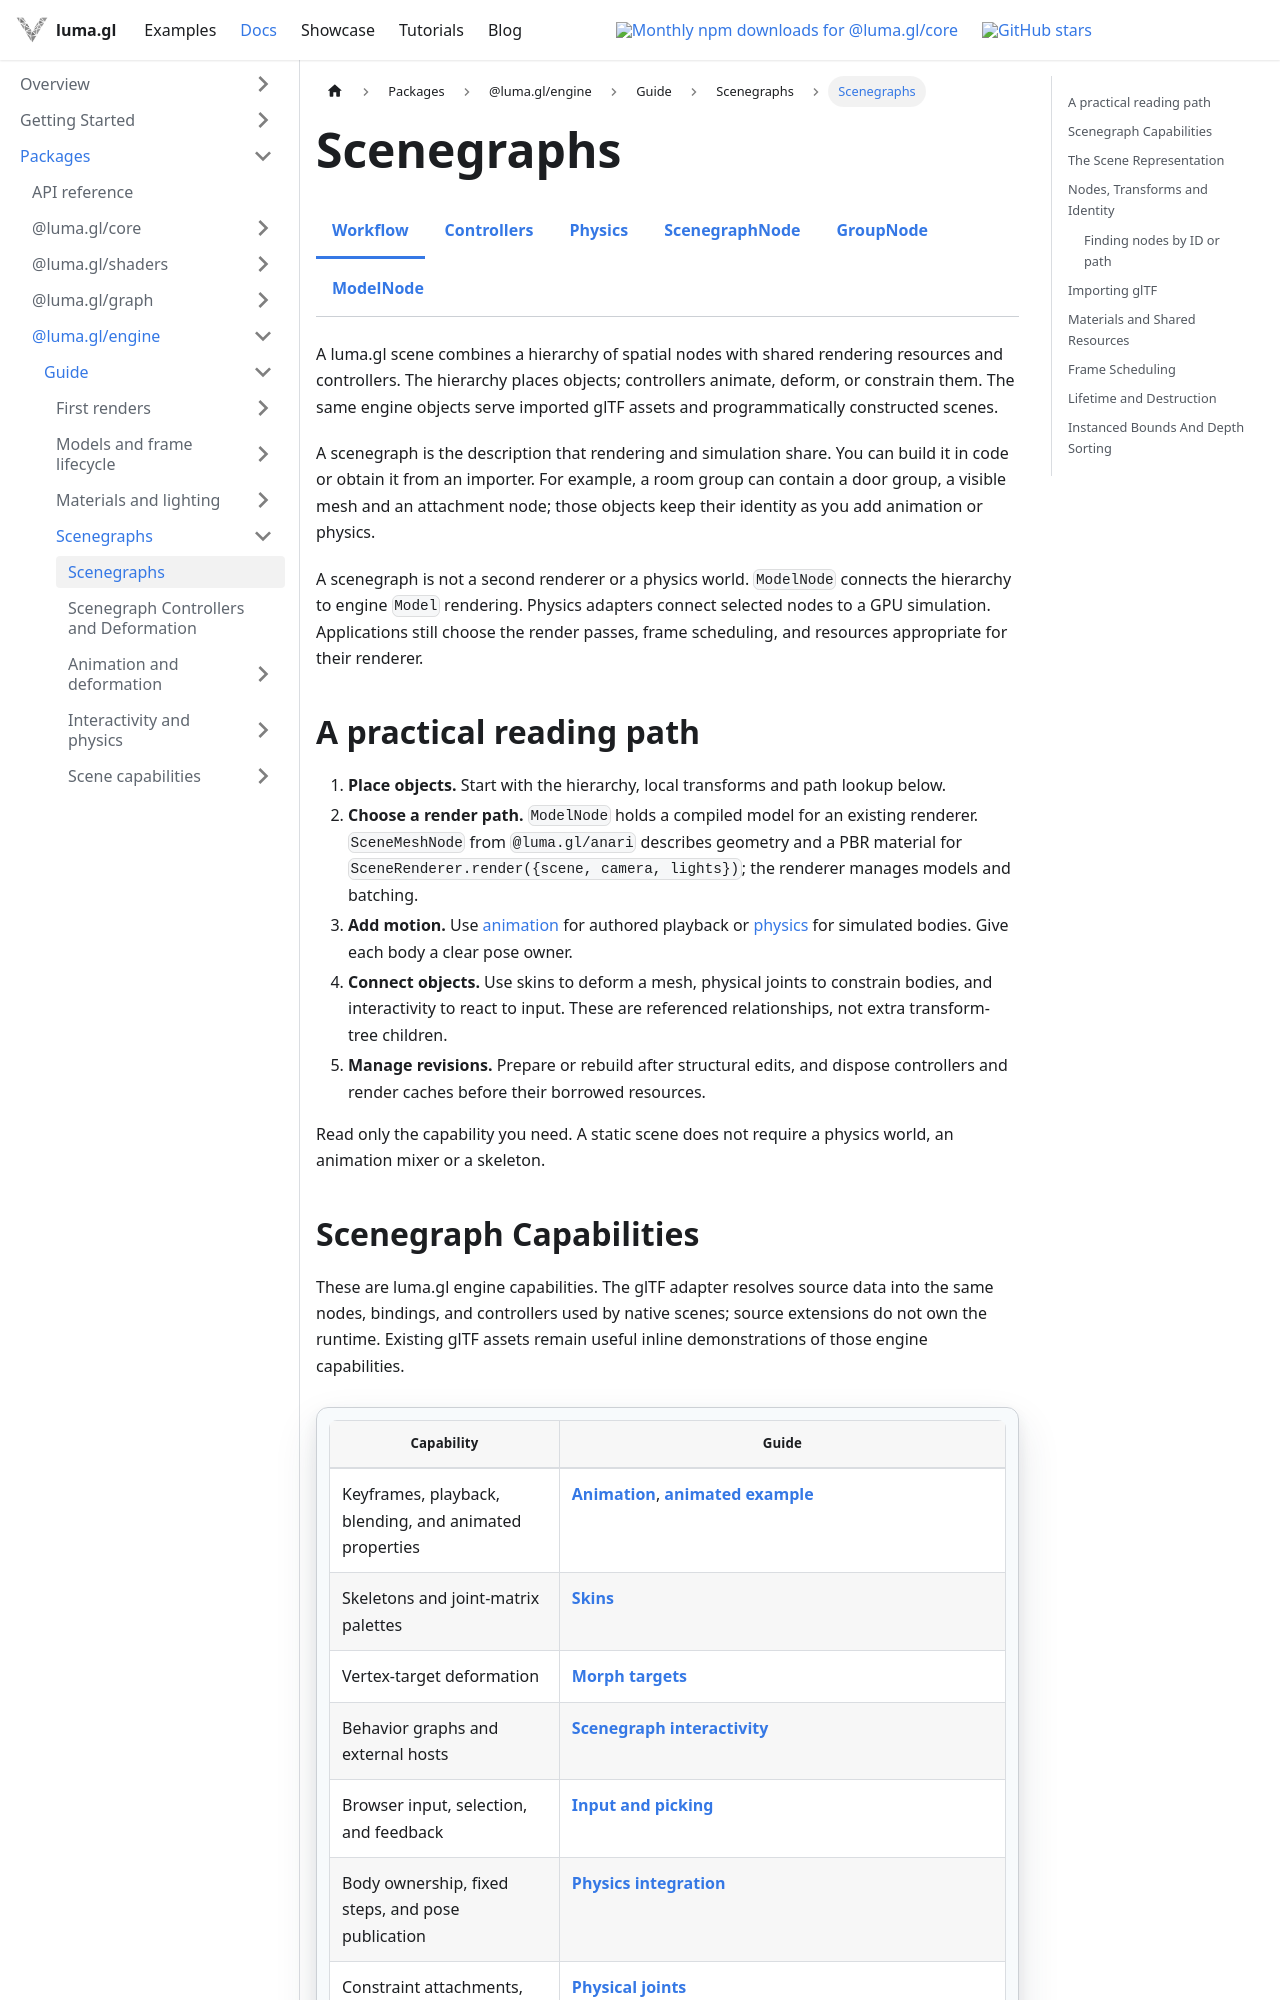

repository: visgl/luma.gl · page: next/docs/api-guide/engine/scenegraph.html · generator: docusaurus

import {EngineDocsTabs} from '@site/src/components/docs/engine-docs-tabs';

# Scenegraphs

<EngineDocsTabs group="scenegraph" active="scenegraphs" />

A luma.gl scene combines a hierarchy of spatial nodes with shared rendering resources
and controllers. The hierarchy places objects; controllers animate, deform, or constrain
them. The same engine objects serve imported glTF assets and programmatically constructed
scenes.

A scenegraph is the description that rendering and simulation share. You can build it
in code or obtain it from an importer. For example, a room group can contain a door group,
a visible mesh and an attachment node; those objects keep their identity as you add
animation or physics.

A scenegraph is not a second renderer or a physics world. `ModelNode` connects the
hierarchy to engine `Model` rendering. Physics adapters connect selected nodes to a GPU
simulation. Applications still choose the render passes, frame scheduling, and resources
appropriate for their renderer.

## A practical reading path

1. **Place objects.** Start with the hierarchy, local transforms and path lookup below.
2. **Choose a render path.** `ModelNode` holds a compiled model for an existing renderer.
   `SceneMeshNode` from `@luma.gl/anari` describes geometry and a PBR material for
   `SceneRenderer.render({scene, camera, lights})`; the renderer manages models and batching.
3. **Add motion.** Use [animation](./animation.md) for authored playback or
   [physics](/docs/api-guide/physics/getting-started) for simulated bodies. Give each body
   a clear pose owner.
4. **Connect objects.** Use skins to deform a mesh, physical joints to constrain bodies,
   and interactivity to react to input. These are referenced relationships, not extra
   transform-tree children.
5. **Manage revisions.** Prepare or rebuild after structural edits, and dispose controllers
   and render caches before their borrowed resources.

Read only the capability you need. A static scene does not require a physics world, an
animation mixer or a skeleton.
